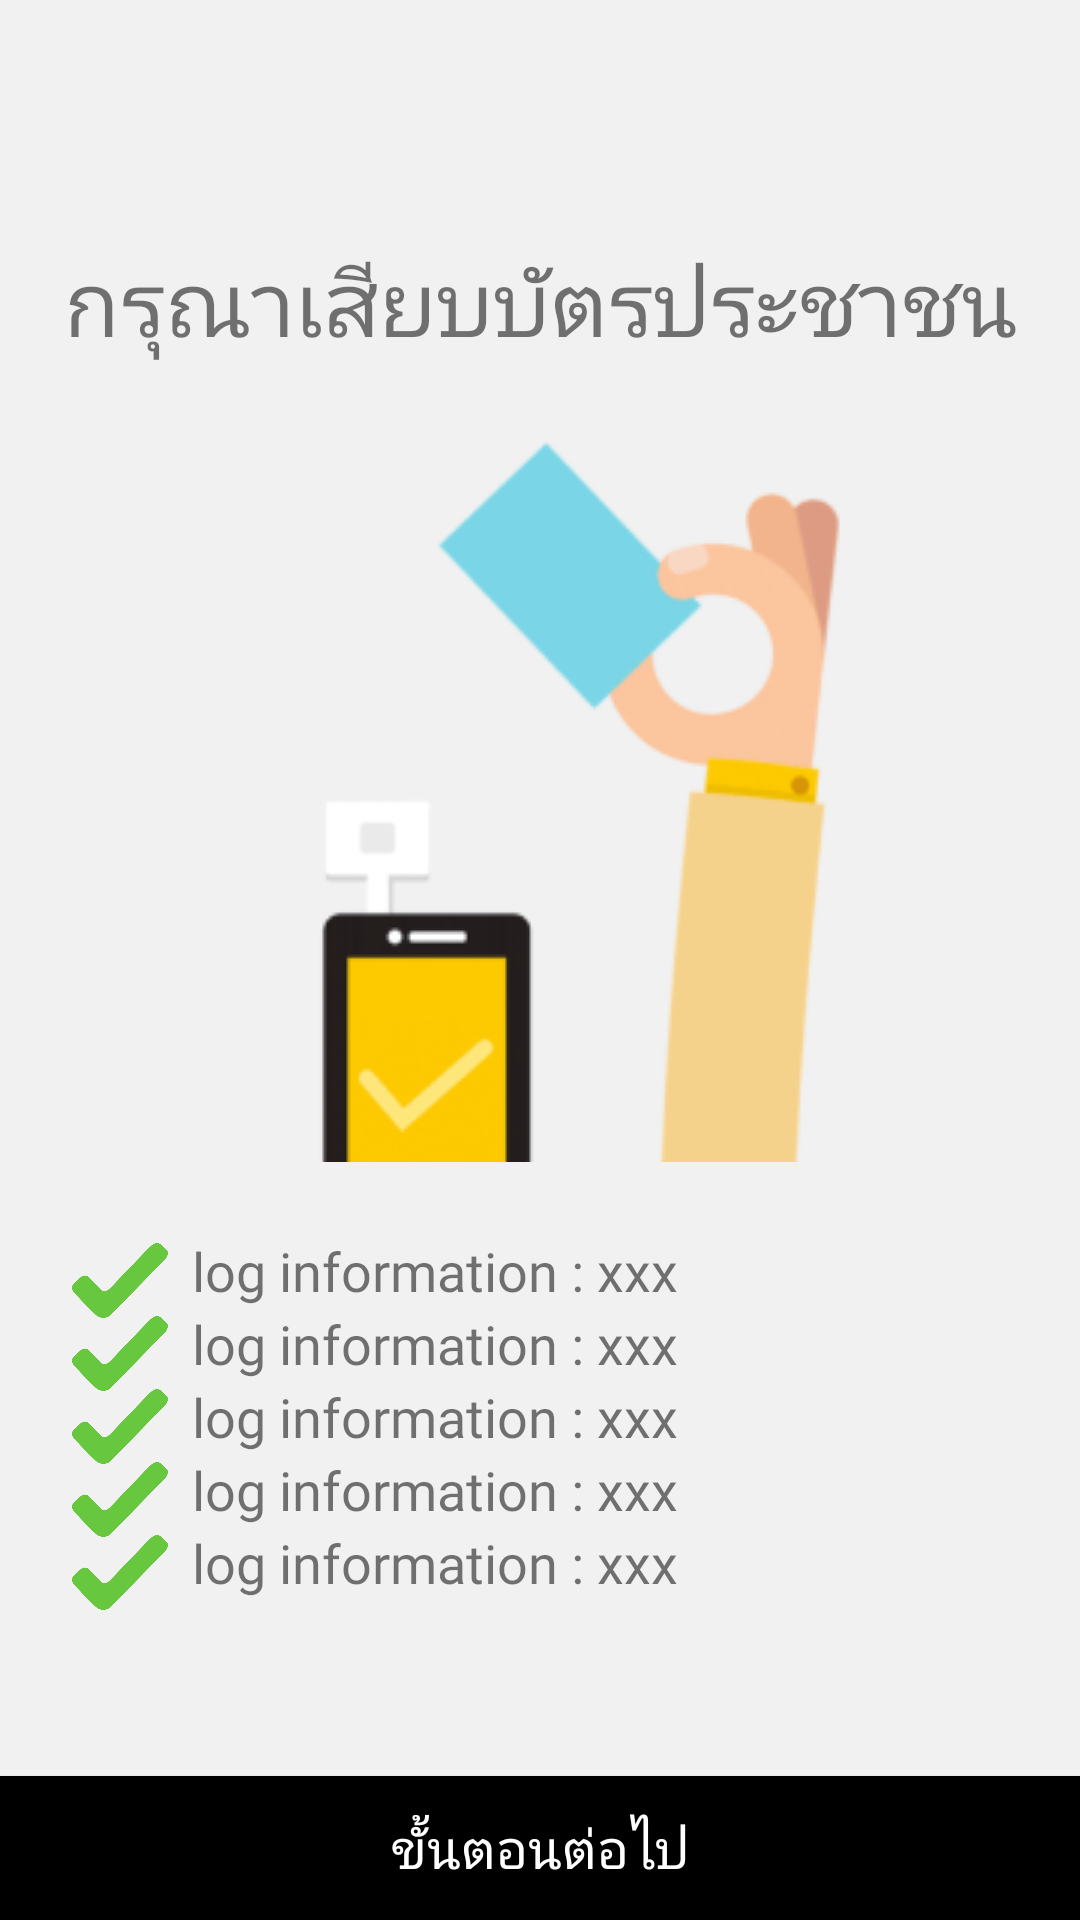

Reconstruct the res/layout file that produces this screen, plus the resources it refers to.
<!-- AndroidManifest.xml: application theme AppTheme -->
<!-- res/layout/fragment_card_acquire.xml -->
<?xml version="1.0" encoding="utf-8"?>
<androidx.constraintlayout.widget.ConstraintLayout
    xmlns:android="http://schemas.android.com/apk/res/android"
    xmlns:app="http://schemas.android.com/apk/res-auto"
    xmlns:tools="http://schemas.android.com/tools"
    android:layout_width="match_parent"
    android:layout_height="match_parent"
    android:background="#f1f1f1">

    <ImageView
        android:id="@+id/imgDipChip"
        android:layout_width="wrap_content"
        android:layout_height="wrap_content"
        android:layout_marginTop="16dp"
        app:layout_constraintBottom_toTopOf="@+id/txtRegisterDevice"
        app:layout_constraintEnd_toEndOf="parent"
        app:layout_constraintStart_toStartOf="parent"
        app:layout_constraintTop_toBottomOf="@+id/txtDipChipTitle"
        app:srcCompat="@drawable/dip_chip" />

    <TextView
        android:id="@+id/txtDipChipTitle"
        android:layout_width="wrap_content"
        android:layout_height="wrap_content"
        android:layout_marginTop="80dp"
        android:fontFamily="@font/kanit"
        android:text="กรุณาเสียบบัตรประชาชน"
        android:textSize="30sp"
        app:layout_constraintEnd_toEndOf="parent"
        app:layout_constraintStart_toStartOf="parent"
        app:layout_constraintTop_toTopOf="parent" />

    <TextView
        android:id="@+id/txtLog1"
        android:layout_width="match_parent"
        android:layout_height="wrap_content"
        android:layout_marginStart="64dp"
        android:layout_marginTop="24dp"
        android:layout_marginEnd="24dp"
        android:fontFamily="@font/kanit"
        android:text="log information : xxx"
        android:textSize="18sp"
        app:layout_constraintEnd_toEndOf="parent"
        app:layout_constraintStart_toStartOf="parent"
        app:layout_constraintTop_toBottomOf="@+id/imgDipChip" />

    <TextView
        android:id="@+id/txtLog2"
        android:layout_width="match_parent"
        android:layout_height="wrap_content"
        android:layout_marginStart="64dp"
        android:layout_marginEnd="24dp"
        android:fontFamily="@font/kanit"
        android:text="log information : xxx"
        android:textSize="18sp"
        app:layout_constraintEnd_toEndOf="parent"
        app:layout_constraintHorizontal_bias="1.0"
        app:layout_constraintStart_toStartOf="parent"
        app:layout_constraintTop_toBottomOf="@+id/txtLog1" />

    <TextView
        android:id="@+id/txtLog3"
        android:layout_width="match_parent"
        android:layout_height="wrap_content"
        android:layout_marginStart="64dp"
        android:layout_marginEnd="24dp"
        android:fontFamily="@font/kanit"
        android:text="log information : xxx"
        android:textSize="18sp"
        app:layout_constraintEnd_toEndOf="parent"
        app:layout_constraintHorizontal_bias="0.0"
        app:layout_constraintStart_toStartOf="parent"
        app:layout_constraintTop_toBottomOf="@+id/txtLog2" />

    <TextView
        android:id="@+id/txtLog4"
        android:layout_width="match_parent"
        android:layout_height="wrap_content"
        android:layout_marginStart="64dp"
        android:layout_marginEnd="24dp"
        android:fontFamily="@font/kanit"
        android:text="log information : xxx"
        android:textSize="18sp"
        app:layout_constraintEnd_toEndOf="parent"
        app:layout_constraintHorizontal_bias="0.0"
        app:layout_constraintStart_toStartOf="parent"
        app:layout_constraintTop_toBottomOf="@+id/txtLog3" />

    <TextView
        android:id="@+id/txtLog5"
        android:layout_width="match_parent"
        android:layout_height="wrap_content"
        android:layout_marginStart="64dp"
        android:layout_marginEnd="24dp"
        android:fontFamily="@font/kanit"
        android:text="log information : xxx"
        android:textSize="18sp"
        app:layout_constraintEnd_toEndOf="parent"
        app:layout_constraintHorizontal_bias="0.0"
        app:layout_constraintStart_toStartOf="parent"
        app:layout_constraintTop_toBottomOf="@+id/txtLog4" />

    <Button
        android:id="@+id/btnNextStep"
        android:layout_width="fill_parent"
        android:layout_height="wrap_content"
        android:background="#000000"
        android:fontFamily="@font/kanit"
        android:text="@string/next_step"
        android:textColor="@android:color/white"
        android:textSize="18sp"
        app:layout_constraintBottom_toBottomOf="parent" />

    <ImageView
        android:id="@+id/imgCorrect1"
        android:layout_width="32dp"
        android:layout_height="32dp"
        android:layout_marginEnd="8dp"
        app:layout_constraintEnd_toStartOf="@+id/txtLog1"
        app:layout_constraintTop_toTopOf="@+id/txtLog1"
        app:srcCompat="@drawable/collect_icon" />

    <ImageView
        android:id="@+id/imgCorrect2"
        android:layout_width="32dp"
        android:layout_height="32dp"
        android:layout_marginEnd="8dp"
        app:layout_constraintEnd_toStartOf="@+id/txtLog2"
        app:layout_constraintTop_toTopOf="@+id/txtLog2"
        app:srcCompat="@drawable/collect_icon" />
    <ImageView
        android:id="@+id/imgCorrect3"
        android:layout_width="32dp"
        android:layout_height="32dp"
        android:layout_marginEnd="8dp"
        app:layout_constraintEnd_toStartOf="@+id/txtLog3"
        app:layout_constraintTop_toTopOf="@+id/txtLog3"
        app:srcCompat="@drawable/collect_icon" />
    <ImageView
        android:id="@+id/imgCorrect4"
        android:layout_width="32dp"
        android:layout_height="32dp"
        android:layout_marginEnd="8dp"
        app:layout_constraintEnd_toStartOf="@+id/txtLog4"
        app:layout_constraintTop_toTopOf="@+id/txtLog4"
        app:srcCompat="@drawable/collect_icon" />
    <ImageView
        android:id="@+id/imgCorrect5"
        android:layout_width="32dp"
        android:layout_height="32dp"
        android:layout_marginEnd="8dp"
        app:layout_constraintEnd_toStartOf="@+id/txtLog5"
        app:layout_constraintTop_toTopOf="@+id/txtLog5"
        app:srcCompat="@drawable/collect_icon" />















</androidx.constraintlayout.widget.ConstraintLayout>
<!-- resources referenced by this layout -->
<resources>
  <!-- drawable collect_icon: png bitmap (drawable, 16420 bytes) -->
  <!-- drawable dip_chip: png bitmap (drawable, 21287 bytes) -->
  <string name="next_step">ขั้นตอนต่อไป</string>
  <style name="AppTheme" parent="Theme.AppCompat.Light.NoActionBar">
          
          <item name="colorPrimary">@color/colorAccent</item>
          <item name="colorPrimaryDark">@color/colorAccent2</item>
          <item name="colorAccent">@color/colorAccent</item>
      </style>
  <color name="colorAccent">#234090</color>
  <color name="colorAccent2">#354677</color>
</resources>
